6-way image classification set "train" from GitHub (AbulHasnatHridoy/Fungal-Diseases-of-tea-leaves); label vocabulary: healthy, heliopeltis, red rust, red spider, sunlight scorching, thrips.

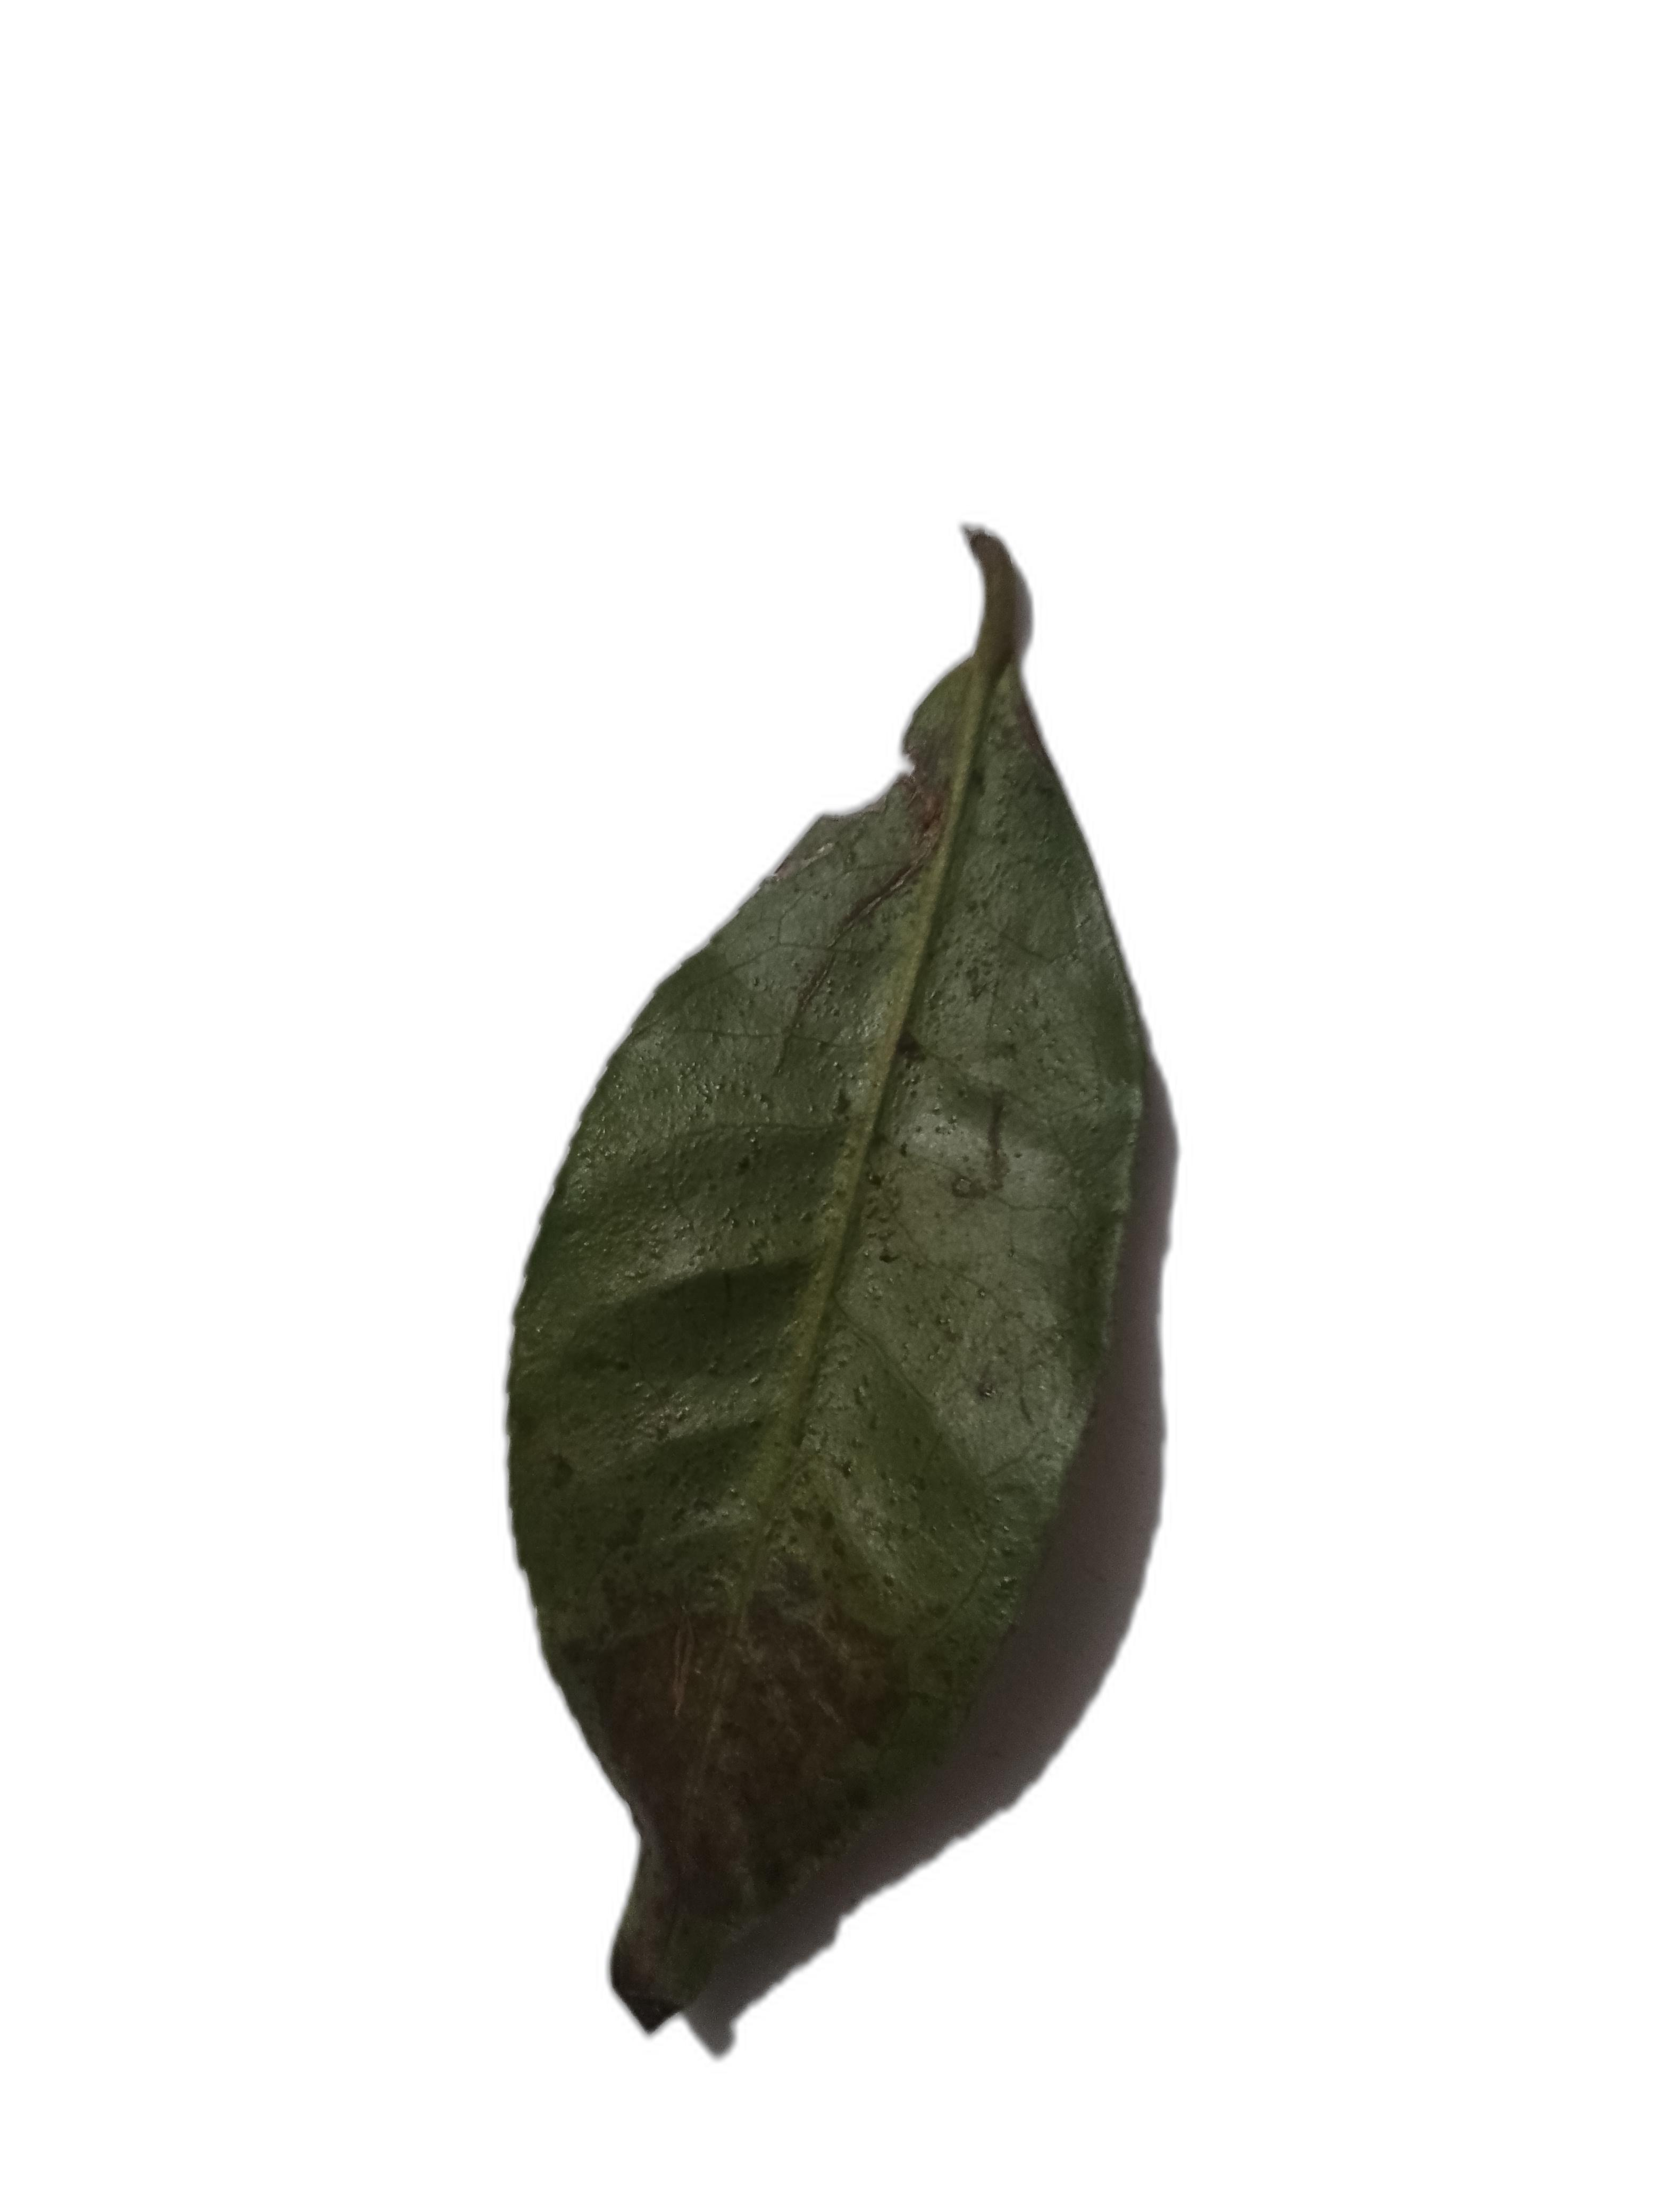
Label: red spider

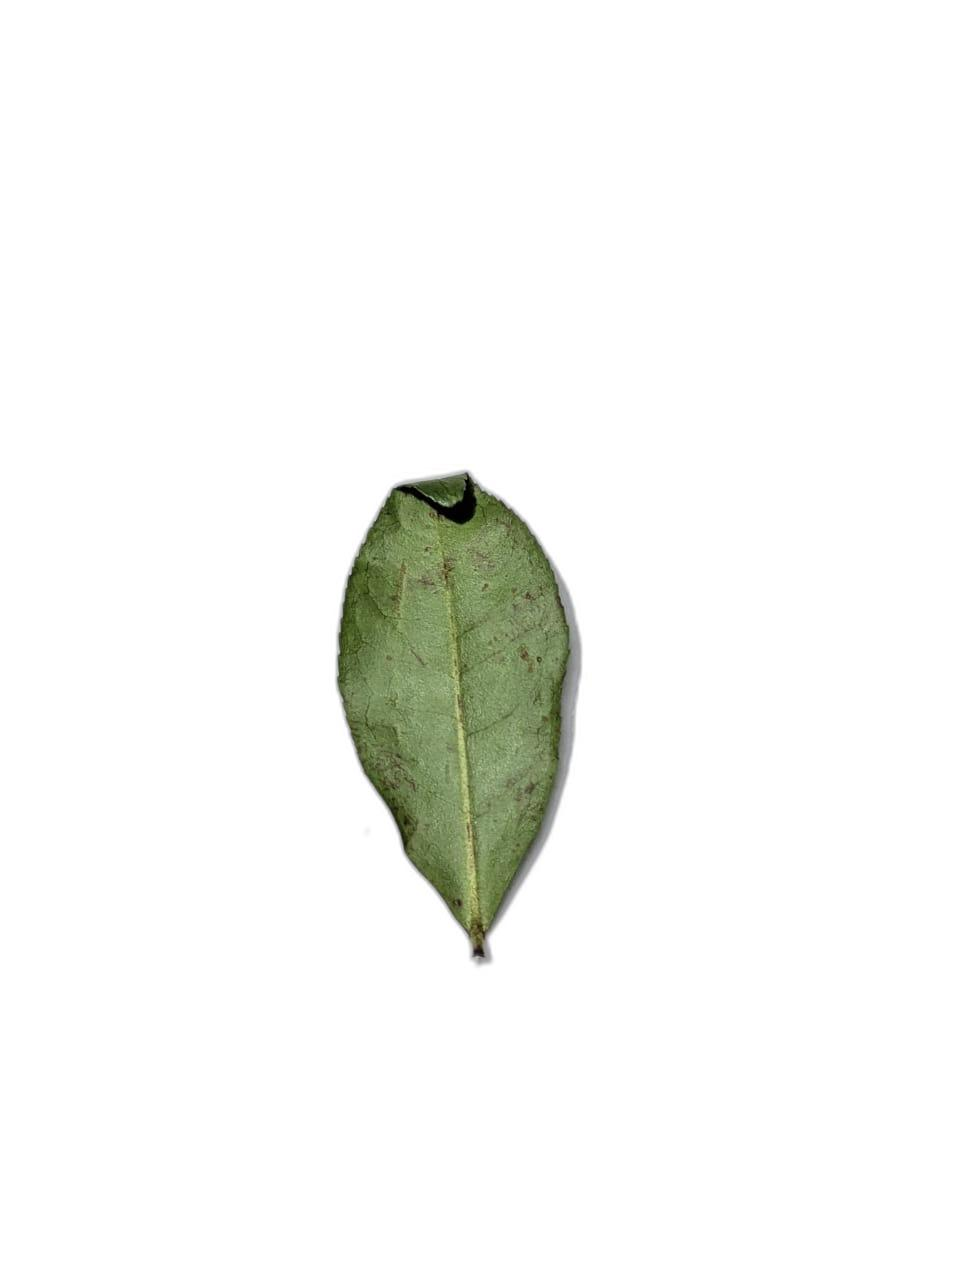
Label: thrips

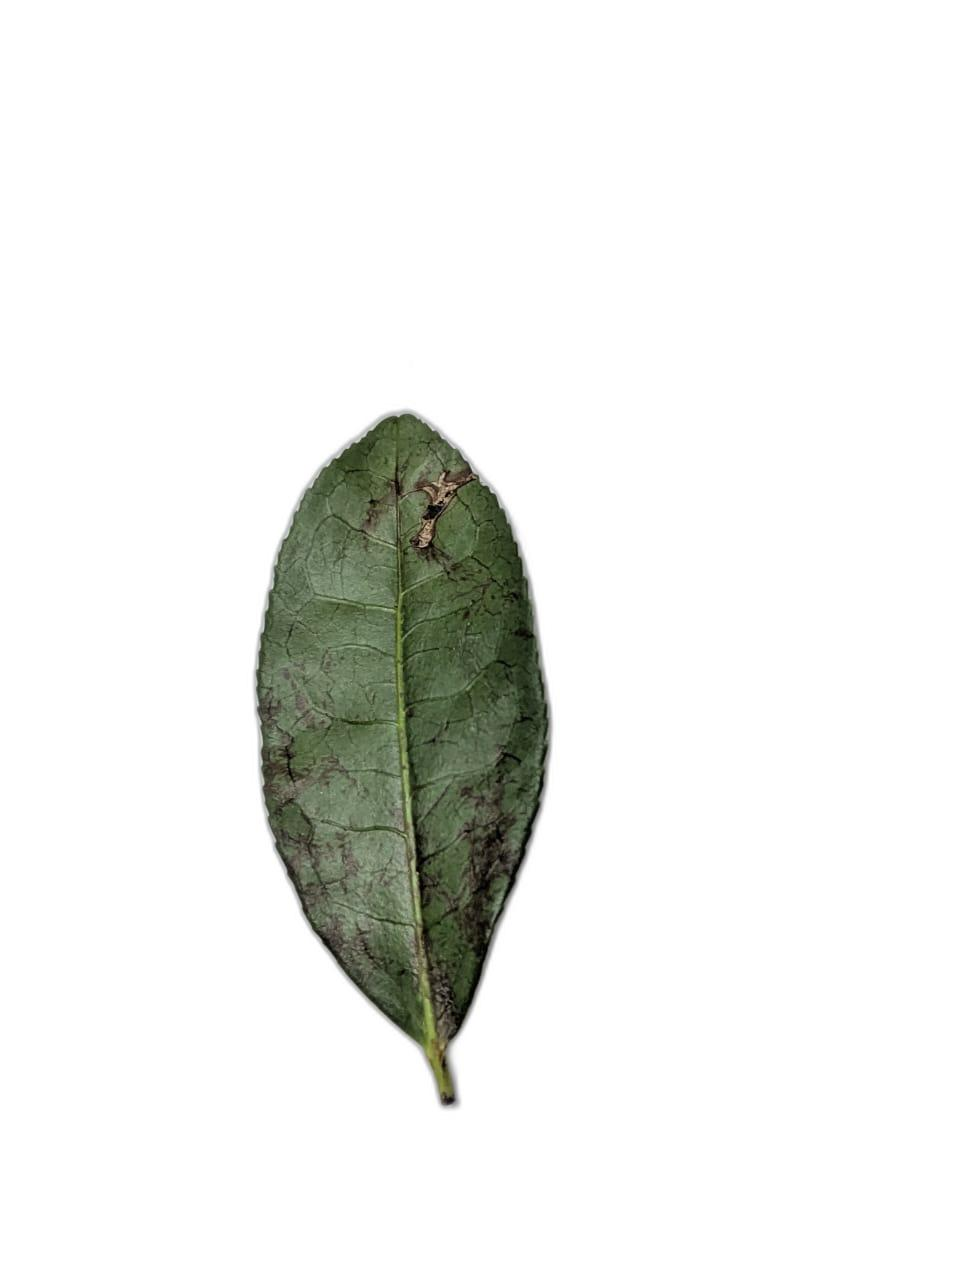
Label: sunlight scorching

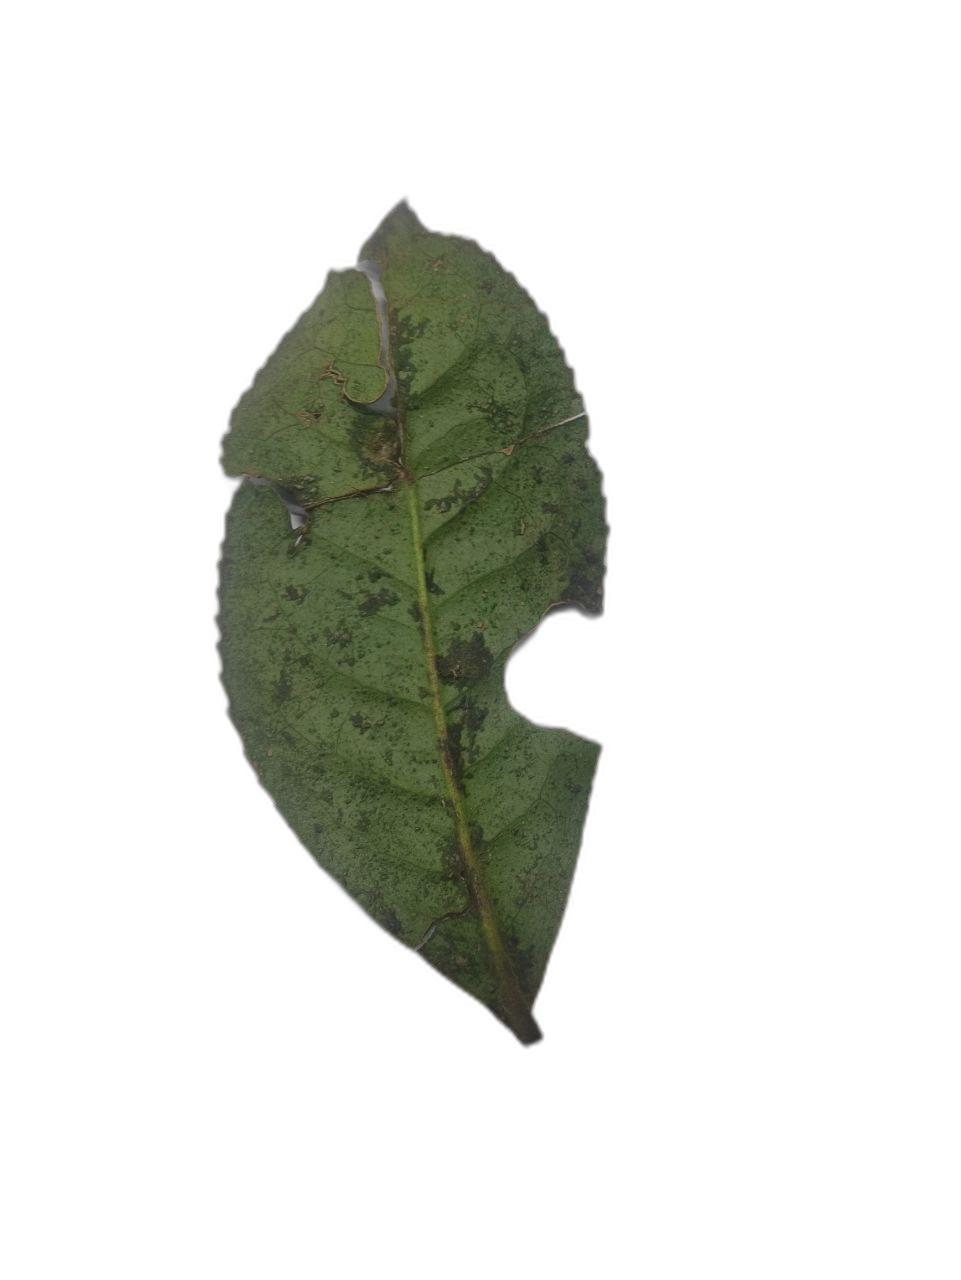
Label: red rust

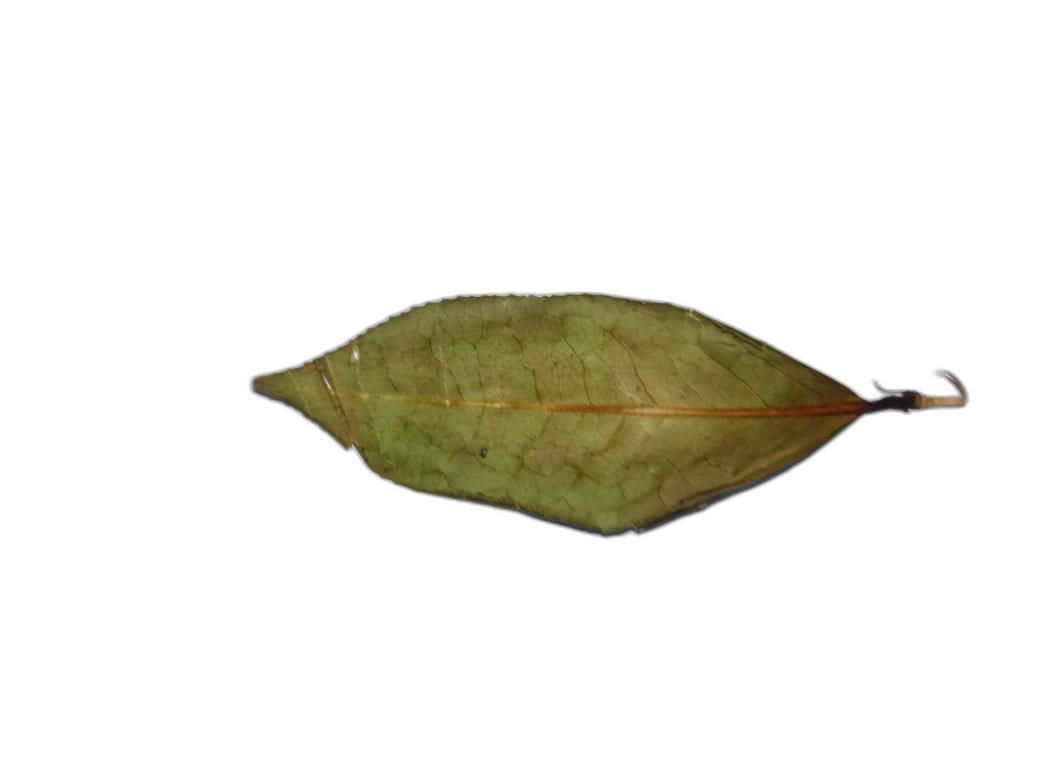
Label: heliopeltis

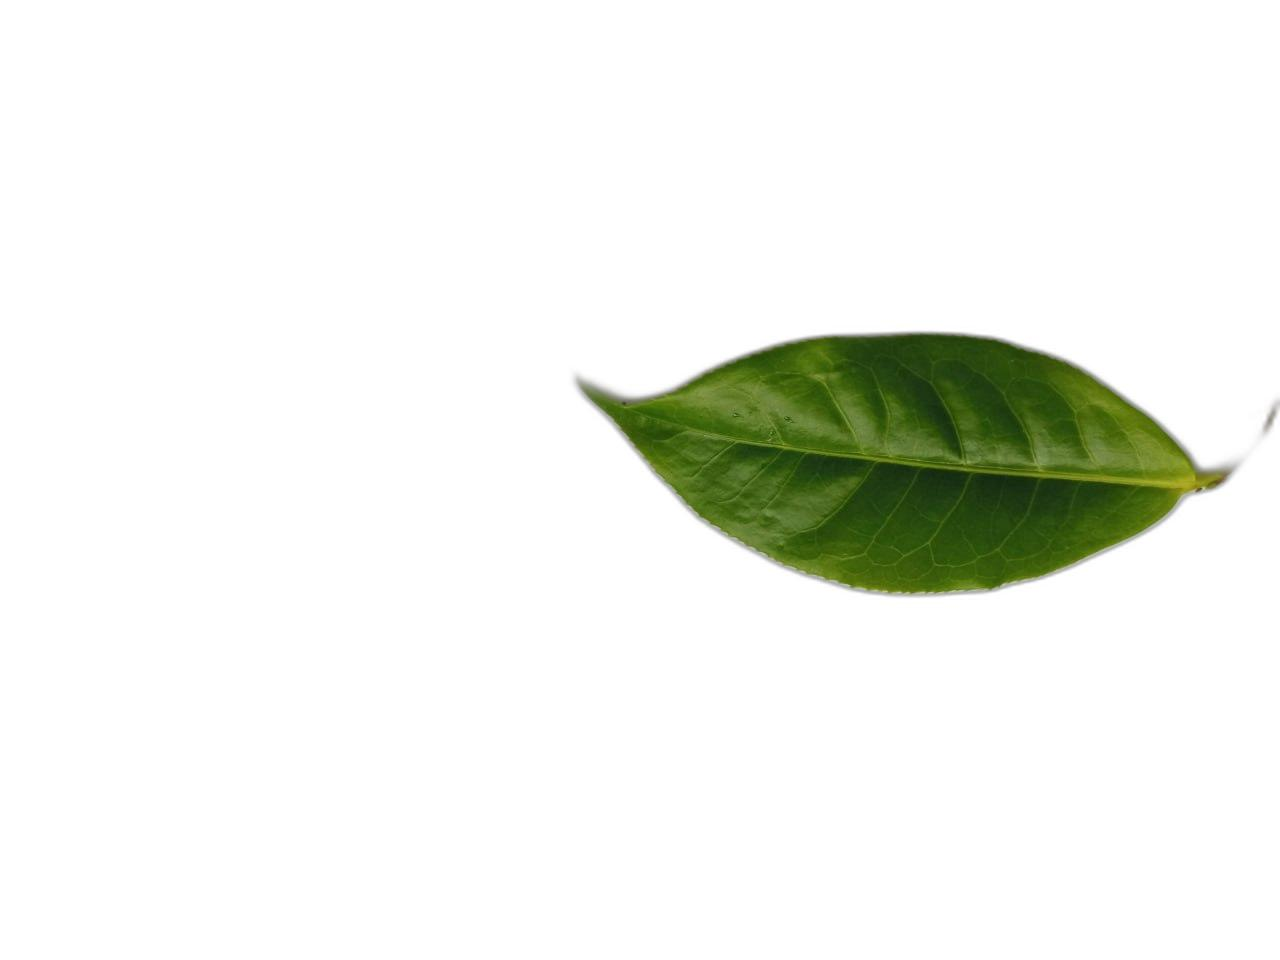
Label: healthy
